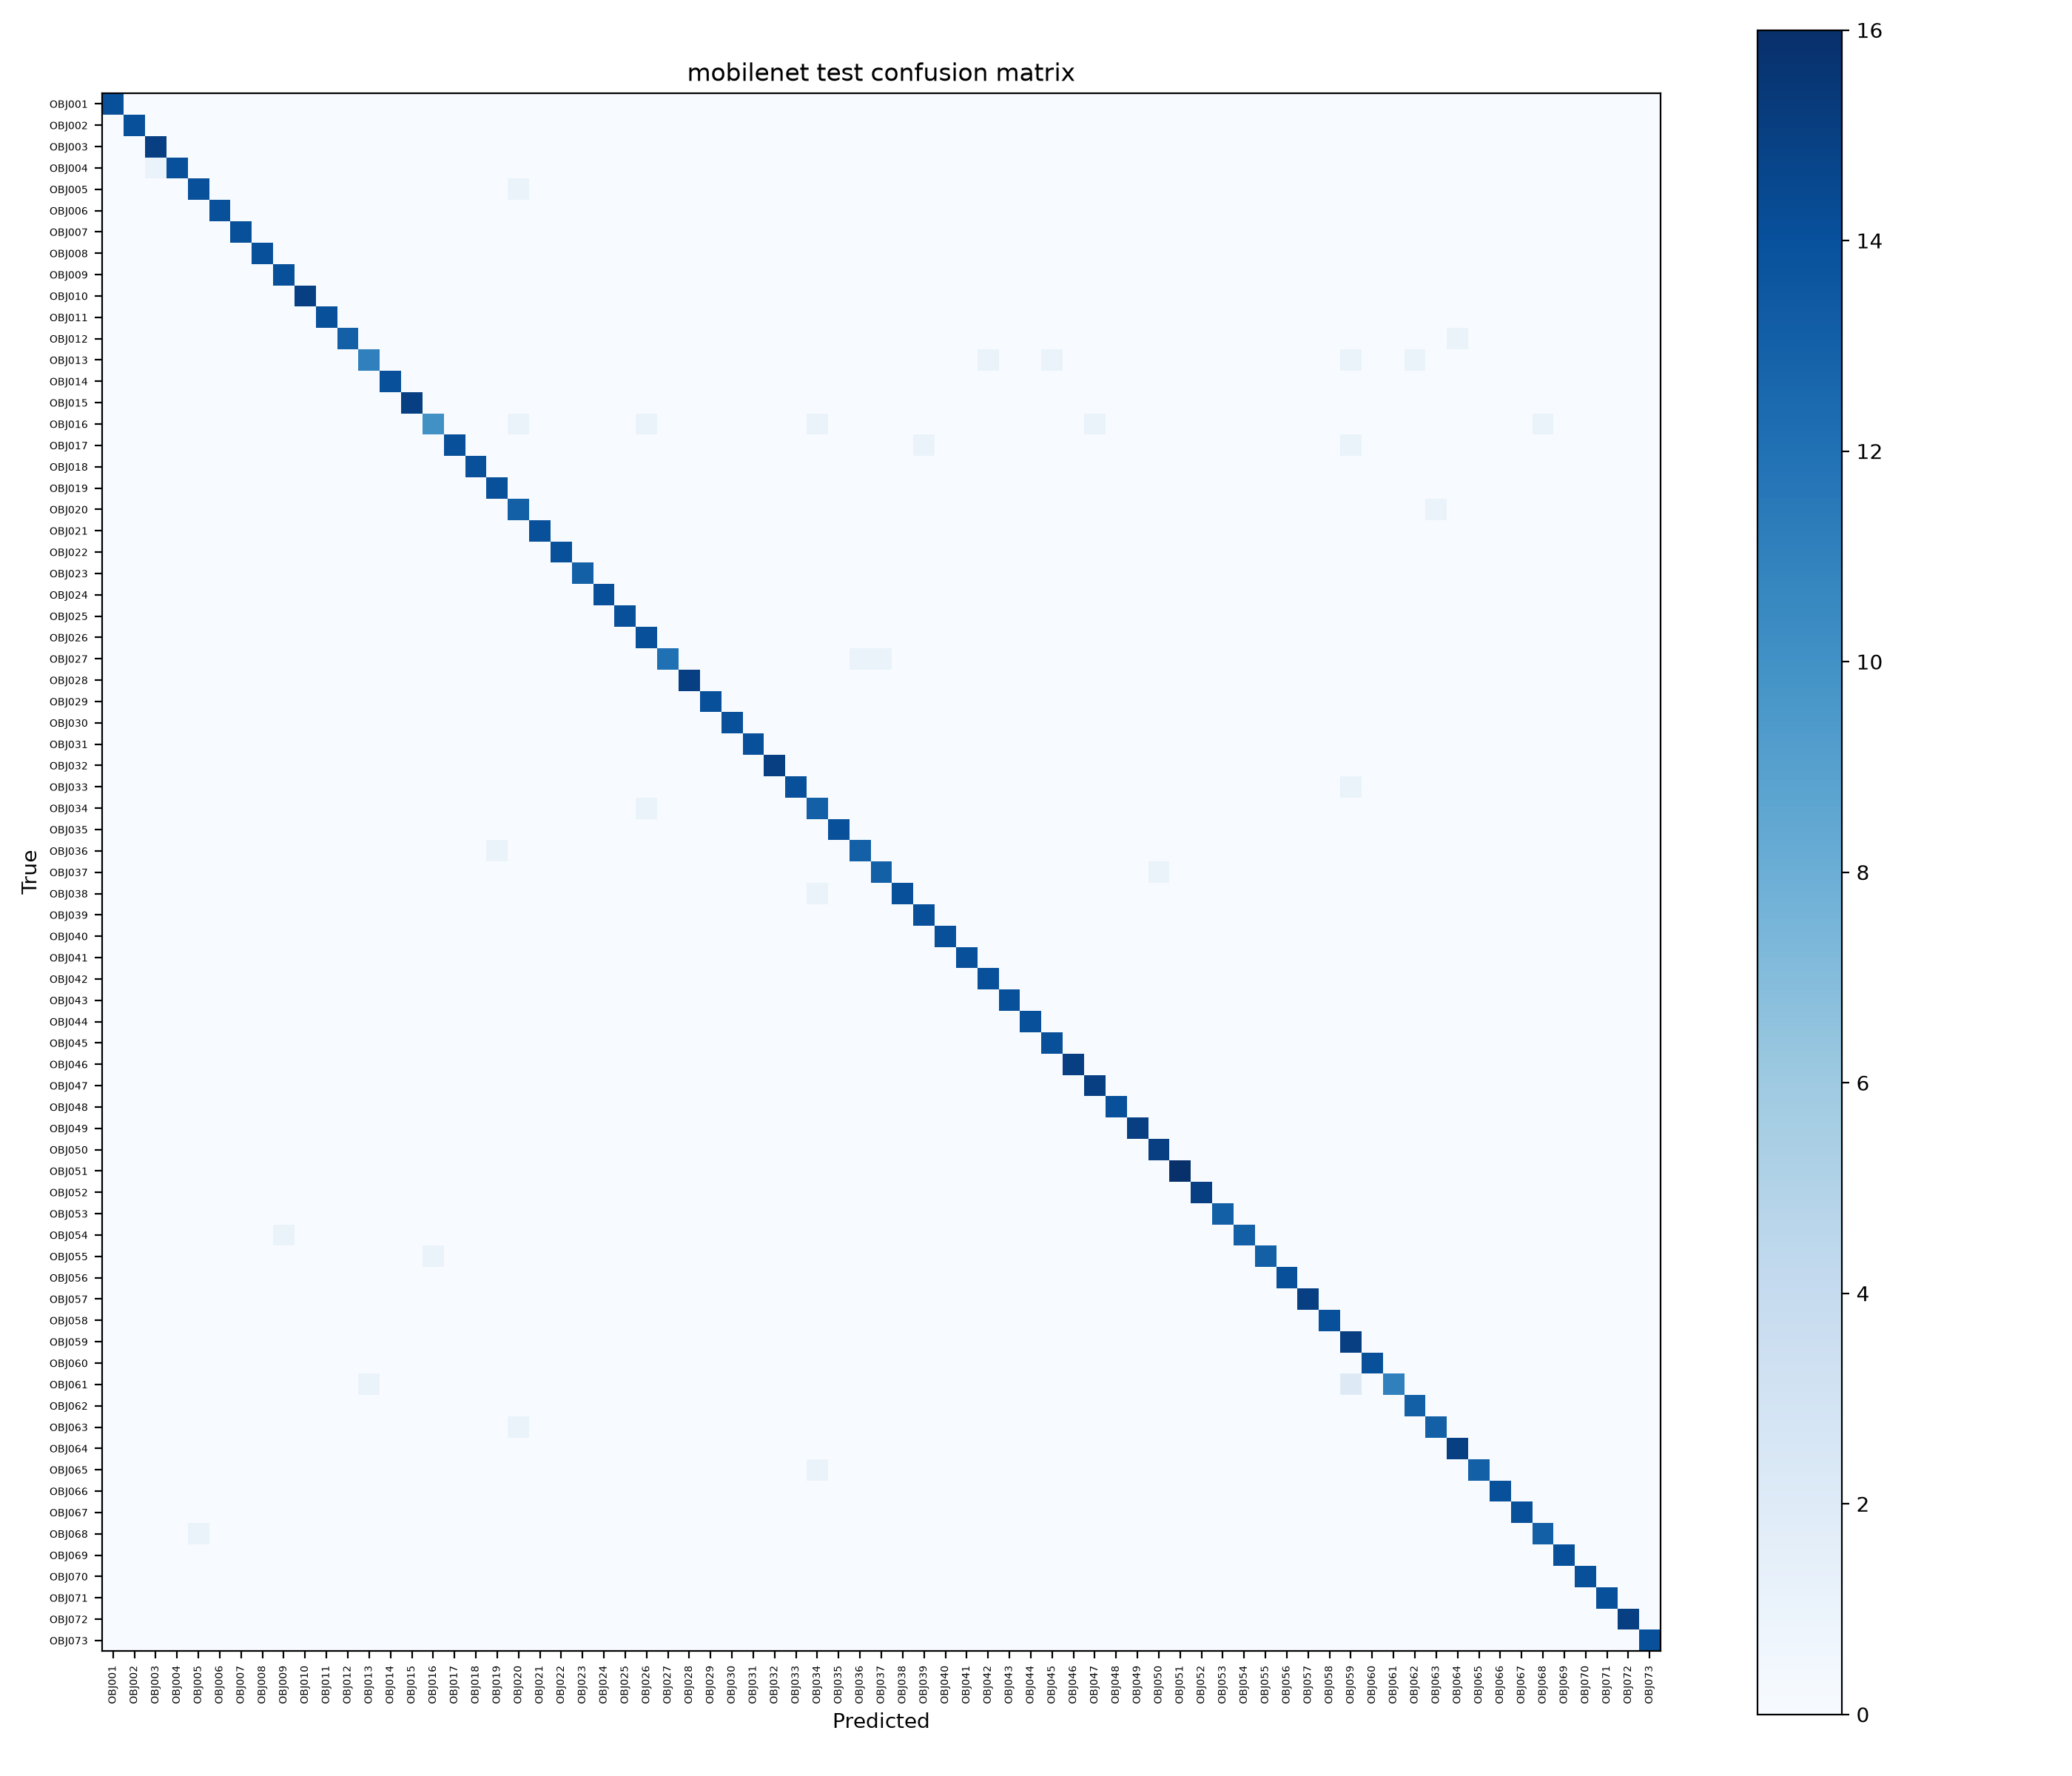

The data file committed next to this chart (first rows):
, OBJ001, OBJ002, OBJ003, OBJ004, OBJ005, OBJ006, OBJ007, OBJ008, OBJ009, OBJ010, OBJ011, OBJ012, OBJ013, OBJ014, OBJ015, OBJ016, OBJ017, OBJ018, OBJ019, OBJ020, OBJ021, OBJ022, OBJ023
OBJ001, 14, 0, 0, 0, 0, 0, 0, 0, 0, 0, 0, 0, 0, 0, 0, 0, 0, 0, 0, 0, 0, 0, 0
OBJ002, 0, 14, 0, 0, 0, 0, 0, 0, 0, 0, 0, 0, 0, 0, 0, 0, 0, 0, 0, 0, 0, 0, 0
OBJ003, 0, 0, 15, 0, 0, 0, 0, 0, 0, 0, 0, 0, 0, 0, 0, 0, 0, 0, 0, 0, 0, 0, 0
OBJ004, 0, 0, 1, 14, 0, 0, 0, 0, 0, 0, 0, 0, 0, 0, 0, 0, 0, 0, 0, 0, 0, 0, 0
OBJ005, 0, 0, 0, 0, 14, 0, 0, 0, 0, 0, 0, 0, 0, 0, 0, 0, 0, 0, 0, 1, 0, 0, 0
OBJ006, 0, 0, 0, 0, 0, 14, 0, 0, 0, 0, 0, 0, 0, 0, 0, 0, 0, 0, 0, 0, 0, 0, 0
OBJ007, 0, 0, 0, 0, 0, 0, 14, 0, 0, 0, 0, 0, 0, 0, 0, 0, 0, 0, 0, 0, 0, 0, 0
OBJ008, 0, 0, 0, 0, 0, 0, 0, 14, 0, 0, 0, 0, 0, 0, 0, 0, 0, 0, 0, 0, 0, 0, 0
OBJ009, 0, 0, 0, 0, 0, 0, 0, 0, 14, 0, 0, 0, 0, 0, 0, 0, 0, 0, 0, 0, 0, 0, 0
OBJ010, 0, 0, 0, 0, 0, 0, 0, 0, 0, 15, 0, 0, 0, 0, 0, 0, 0, 0, 0, 0, 0, 0, 0
OBJ011, 0, 0, 0, 0, 0, 0, 0, 0, 0, 0, 14, 0, 0, 0, 0, 0, 0, 0, 0, 0, 0, 0, 0
OBJ012, 0, 0, 0, 0, 0, 0, 0, 0, 0, 0, 0, 13, 0, 0, 0, 0, 0, 0, 0, 0, 0, 0, 0
OBJ013, 0, 0, 0, 0, 0, 0, 0, 0, 0, 0, 0, 0, 11, 0, 0, 0, 0, 0, 0, 0, 0, 0, 0
OBJ014, 0, 0, 0, 0, 0, 0, 0, 0, 0, 0, 0, 0, 0, 14, 0, 0, 0, 0, 0, 0, 0, 0, 0
OBJ015, 0, 0, 0, 0, 0, 0, 0, 0, 0, 0, 0, 0, 0, 0, 15, 0, 0, 0, 0, 0, 0, 0, 0
OBJ016, 0, 0, 0, 0, 0, 0, 0, 0, 0, 0, 0, 0, 0, 0, 0, 10, 0, 0, 0, 1, 0, 0, 0
OBJ017, 0, 0, 0, 0, 0, 0, 0, 0, 0, 0, 0, 0, 0, 0, 0, 0, 14, 0, 0, 0, 0, 0, 0
OBJ018, 0, 0, 0, 0, 0, 0, 0, 0, 0, 0, 0, 0, 0, 0, 0, 0, 0, 14, 0, 0, 0, 0, 0
OBJ019, 0, 0, 0, 0, 0, 0, 0, 0, 0, 0, 0, 0, 0, 0, 0, 0, 0, 0, 14, 0, 0, 0, 0
OBJ020, 0, 0, 0, 0, 0, 0, 0, 0, 0, 0, 0, 0, 0, 0, 0, 0, 0, 0, 0, 13, 0, 0, 0
OBJ021, 0, 0, 0, 0, 0, 0, 0, 0, 0, 0, 0, 0, 0, 0, 0, 0, 0, 0, 0, 0, 14, 0, 0
OBJ022, 0, 0, 0, 0, 0, 0, 0, 0, 0, 0, 0, 0, 0, 0, 0, 0, 0, 0, 0, 0, 0, 14, 0
OBJ023, 0, 0, 0, 0, 0, 0, 0, 0, 0, 0, 0, 0, 0, 0, 0, 0, 0, 0, 0, 0, 0, 0, 13
OBJ024, 0, 0, 0, 0, 0, 0, 0, 0, 0, 0, 0, 0, 0, 0, 0, 0, 0, 0, 0, 0, 0, 0, 0
OBJ025, 0, 0, 0, 0, 0, 0, 0, 0, 0, 0, 0, 0, 0, 0, 0, 0, 0, 0, 0, 0, 0, 0, 0
OBJ026, 0, 0, 0, 0, 0, 0, 0, 0, 0, 0, 0, 0, 0, 0, 0, 0, 0, 0, 0, 0, 0, 0, 0
OBJ027, 0, 0, 0, 0, 0, 0, 0, 0, 0, 0, 0, 0, 0, 0, 0, 0, 0, 0, 0, 0, 0, 0, 0
OBJ028, 0, 0, 0, 0, 0, 0, 0, 0, 0, 0, 0, 0, 0, 0, 0, 0, 0, 0, 0, 0, 0, 0, 0
OBJ029, 0, 0, 0, 0, 0, 0, 0, 0, 0, 0, 0, 0, 0, 0, 0, 0, 0, 0, 0, 0, 0, 0, 0
OBJ030, 0, 0, 0, 0, 0, 0, 0, 0, 0, 0, 0, 0, 0, 0, 0, 0, 0, 0, 0, 0, 0, 0, 0
OBJ031, 0, 0, 0, 0, 0, 0, 0, 0, 0, 0, 0, 0, 0, 0, 0, 0, 0, 0, 0, 0, 0, 0, 0
OBJ032, 0, 0, 0, 0, 0, 0, 0, 0, 0, 0, 0, 0, 0, 0, 0, 0, 0, 0, 0, 0, 0, 0, 0
OBJ033, 0, 0, 0, 0, 0, 0, 0, 0, 0, 0, 0, 0, 0, 0, 0, 0, 0, 0, 0, 0, 0, 0, 0
OBJ034, 0, 0, 0, 0, 0, 0, 0, 0, 0, 0, 0, 0, 0, 0, 0, 0, 0, 0, 0, 0, 0, 0, 0
OBJ035, 0, 0, 0, 0, 0, 0, 0, 0, 0, 0, 0, 0, 0, 0, 0, 0, 0, 0, 0, 0, 0, 0, 0
OBJ036, 0, 0, 0, 0, 0, 0, 0, 0, 0, 0, 0, 0, 0, 0, 0, 0, 0, 0, 1, 0, 0, 0, 0
OBJ037, 0, 0, 0, 0, 0, 0, 0, 0, 0, 0, 0, 0, 0, 0, 0, 0, 0, 0, 0, 0, 0, 0, 0
OBJ038, 0, 0, 0, 0, 0, 0, 0, 0, 0, 0, 0, 0, 0, 0, 0, 0, 0, 0, 0, 0, 0, 0, 0
OBJ039, 0, 0, 0, 0, 0, 0, 0, 0, 0, 0, 0, 0, 0, 0, 0, 0, 0, 0, 0, 0, 0, 0, 0
OBJ040, 0, 0, 0, 0, 0, 0, 0, 0, 0, 0, 0, 0, 0, 0, 0, 0, 0, 0, 0, 0, 0, 0, 0
OBJ041, 0, 0, 0, 0, 0, 0, 0, 0, 0, 0, 0, 0, 0, 0, 0, 0, 0, 0, 0, 0, 0, 0, 0
OBJ042, 0, 0, 0, 0, 0, 0, 0, 0, 0, 0, 0, 0, 0, 0, 0, 0, 0, 0, 0, 0, 0, 0, 0
OBJ043, 0, 0, 0, 0, 0, 0, 0, 0, 0, 0, 0, 0, 0, 0, 0, 0, 0, 0, 0, 0, 0, 0, 0
OBJ044, 0, 0, 0, 0, 0, 0, 0, 0, 0, 0, 0, 0, 0, 0, 0, 0, 0, 0, 0, 0, 0, 0, 0
OBJ045, 0, 0, 0, 0, 0, 0, 0, 0, 0, 0, 0, 0, 0, 0, 0, 0, 0, 0, 0, 0, 0, 0, 0
OBJ046, 0, 0, 0, 0, 0, 0, 0, 0, 0, 0, 0, 0, 0, 0, 0, 0, 0, 0, 0, 0, 0, 0, 0
OBJ047, 0, 0, 0, 0, 0, 0, 0, 0, 0, 0, 0, 0, 0, 0, 0, 0, 0, 0, 0, 0, 0, 0, 0
OBJ048, 0, 0, 0, 0, 0, 0, 0, 0, 0, 0, 0, 0, 0, 0, 0, 0, 0, 0, 0, 0, 0, 0, 0
OBJ049, 0, 0, 0, 0, 0, 0, 0, 0, 0, 0, 0, 0, 0, 0, 0, 0, 0, 0, 0, 0, 0, 0, 0
OBJ050, 0, 0, 0, 0, 0, 0, 0, 0, 0, 0, 0, 0, 0, 0, 0, 0, 0, 0, 0, 0, 0, 0, 0
OBJ051, 0, 0, 0, 0, 0, 0, 0, 0, 0, 0, 0, 0, 0, 0, 0, 0, 0, 0, 0, 0, 0, 0, 0
OBJ052, 0, 0, 0, 0, 0, 0, 0, 0, 0, 0, 0, 0, 0, 0, 0, 0, 0, 0, 0, 0, 0, 0, 0
OBJ053, 0, 0, 0, 0, 0, 0, 0, 0, 0, 0, 0, 0, 0, 0, 0, 0, 0, 0, 0, 0, 0, 0, 0
OBJ054, 0, 0, 0, 0, 0, 0, 0, 0, 1, 0, 0, 0, 0, 0, 0, 0, 0, 0, 0, 0, 0, 0, 0
OBJ055, 0, 0, 0, 0, 0, 0, 0, 0, 0, 0, 0, 0, 0, 0, 0, 1, 0, 0, 0, 0, 0, 0, 0
OBJ056, 0, 0, 0, 0, 0, 0, 0, 0, 0, 0, 0, 0, 0, 0, 0, 0, 0, 0, 0, 0, 0, 0, 0
OBJ057, 0, 0, 0, 0, 0, 0, 0, 0, 0, 0, 0, 0, 0, 0, 0, 0, 0, 0, 0, 0, 0, 0, 0
OBJ058, 0, 0, 0, 0, 0, 0, 0, 0, 0, 0, 0, 0, 0, 0, 0, 0, 0, 0, 0, 0, 0, 0, 0
OBJ059, 0, 0, 0, 0, 0, 0, 0, 0, 0, 0, 0, 0, 0, 0, 0, 0, 0, 0, 0, 0, 0, 0, 0
OBJ060, 0, 0, 0, 0, 0, 0, 0, 0, 0, 0, 0, 0, 0, 0, 0, 0, 0, 0, 0, 0, 0, 0, 0
... 13 more rows
